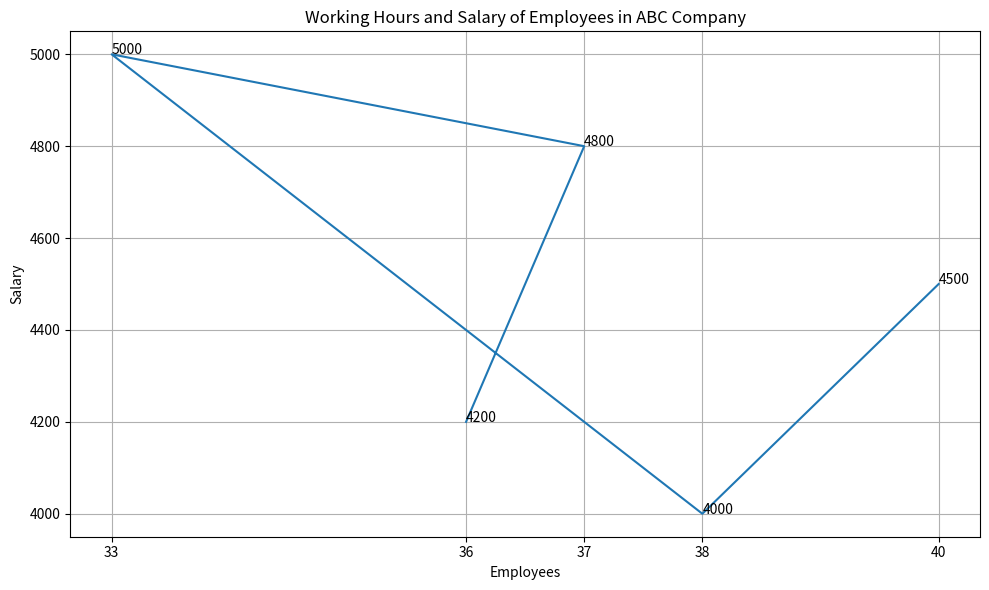

The script that saved this image: (Note: this script raises an exception after producing the figure.)

import matplotlib.pyplot as plt

plt.figure(figsize=(10, 6))
plt.title('Working Hours and Salary of Employees in ABC Company')
plt.xlabel('Employees')
plt.ylabel('Salary')

Employees = ['John','Mary','Peter','Robert','Joe']
Working_Hours = [40,38,33,37,36]
Salary = [4500,4000,5000,4800,4200]

plt.plot(Working_Hours, Salary)

for i,j in zip(Working_Hours, Salary):
    plt.annotate(str(j),xy=(i,j))

plt.xticks(Working_Hours)
plt.grid()
plt.tight_layout()
plt.savefig('line chart/png/235.png')
plt.clf()
